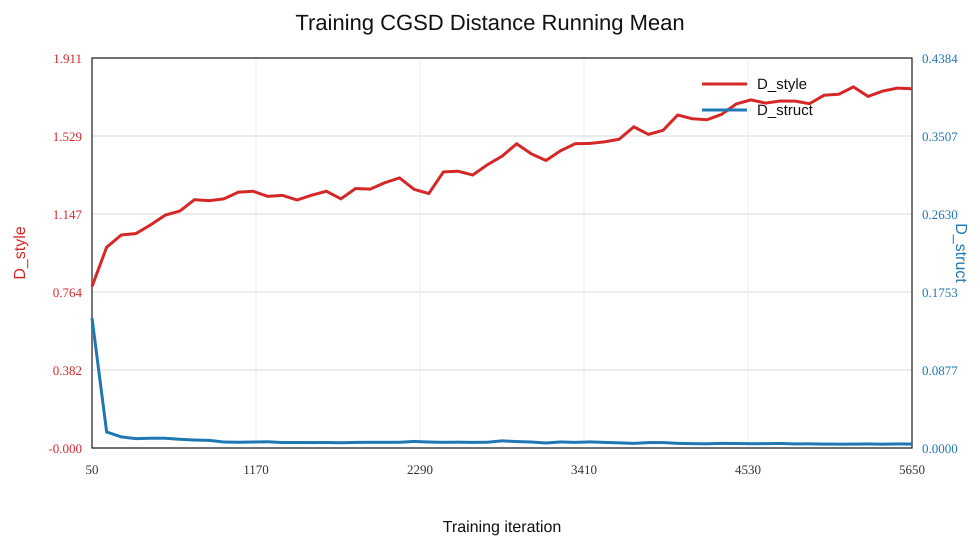

The file beside this chart, header and first rows:
group_index, mean_iter, D_struct, D_style, Separation_Ratio
1, 50.5, 0.1461, 0.7914, 5.416
2, 150.5, 0.01798, 0.9839, 54.72
3, 250.5, 0.01247, 1.044, 83.74
4, 350.5, 0.01052, 1.051, 99.91
5, 450.5, 0.01097, 1.093, 99.64
6, 550.5, 0.01094, 1.141, 104.3
7, 650.5, 0.009795, 1.161, 118.6
8, 750.5, 0.008979, 1.217, 135.5
9, 850.5, 0.008566, 1.212, 141.5
10, 950.5, 0.006721, 1.221, 181.6
11, 1050, 0.006477, 1.254, 193.5
12, 1150, 0.006718, 1.258, 187.3
13, 1250, 0.007003, 1.233, 176.1
14, 1350, 0.00614, 1.238, 201.6
15, 1450, 0.006218, 1.215, 195.5
16, 1550, 0.006094, 1.239, 203.3
17, 1650, 0.006216, 1.258, 202.4
18, 1750, 0.005894, 1.221, 207.2
19, 1850, 0.006297, 1.271, 201.9
20, 1950, 0.00639, 1.269, 198.5
21, 2050, 0.00643, 1.3, 202.2
22, 2150, 0.006432, 1.324, 205.8
23, 2250, 0.007378, 1.267, 171.8
24, 2350, 0.006721, 1.247, 185.5
25, 2450, 0.006385, 1.353, 211.9
26, 2550, 0.006539, 1.356, 207.4
27, 2650, 0.006329, 1.338, 211.4
28, 2750, 0.006464, 1.388, 214.7
29, 2850, 0.008042, 1.43, 177.8
30, 2950, 0.007228, 1.491, 206.2
31, 3050, 0.006724, 1.442, 214.4
32, 3150, 0.005628, 1.409, 250.3
33, 3250, 0.006805, 1.457, 214
34, 3350, 0.006331, 1.491, 235.5
35, 3450, 0.00685, 1.492, 217.9
36, 3550, 0.006309, 1.5, 237.8
37, 3650, 0.005814, 1.513, 260.2
38, 3750, 0.005205, 1.574, 302.4
39, 3850, 0.006067, 1.537, 253.3
40, 3950, 0.006139, 1.557, 253.6
41, 4050, 0.005209, 1.632, 313.3
42, 4150, 0.0049, 1.613, 329.3
43, 4250, 0.004711, 1.609, 341.5
44, 4350, 0.005199, 1.635, 314.5
45, 4450, 0.005052, 1.686, 333.7
46, 4550, 0.004829, 1.706, 353.3
47, 4650, 0.004897, 1.69, 345.1
48, 4750, 0.005093, 1.7, 333.9
49, 4850, 0.004609, 1.7, 368.8
50, 4950, 0.004666, 1.687, 361.6
51, 5050, 0.004386, 1.729, 394.1
52, 5150, 0.004333, 1.733, 400.1
53, 5250, 0.004346, 1.77, 407.1
54, 5350, 0.004547, 1.723, 379
55, 5450, 0.004304, 1.749, 406.3
56, 5550, 0.00458, 1.764, 385
57, 5650, 0.004442, 1.76, 396.2
